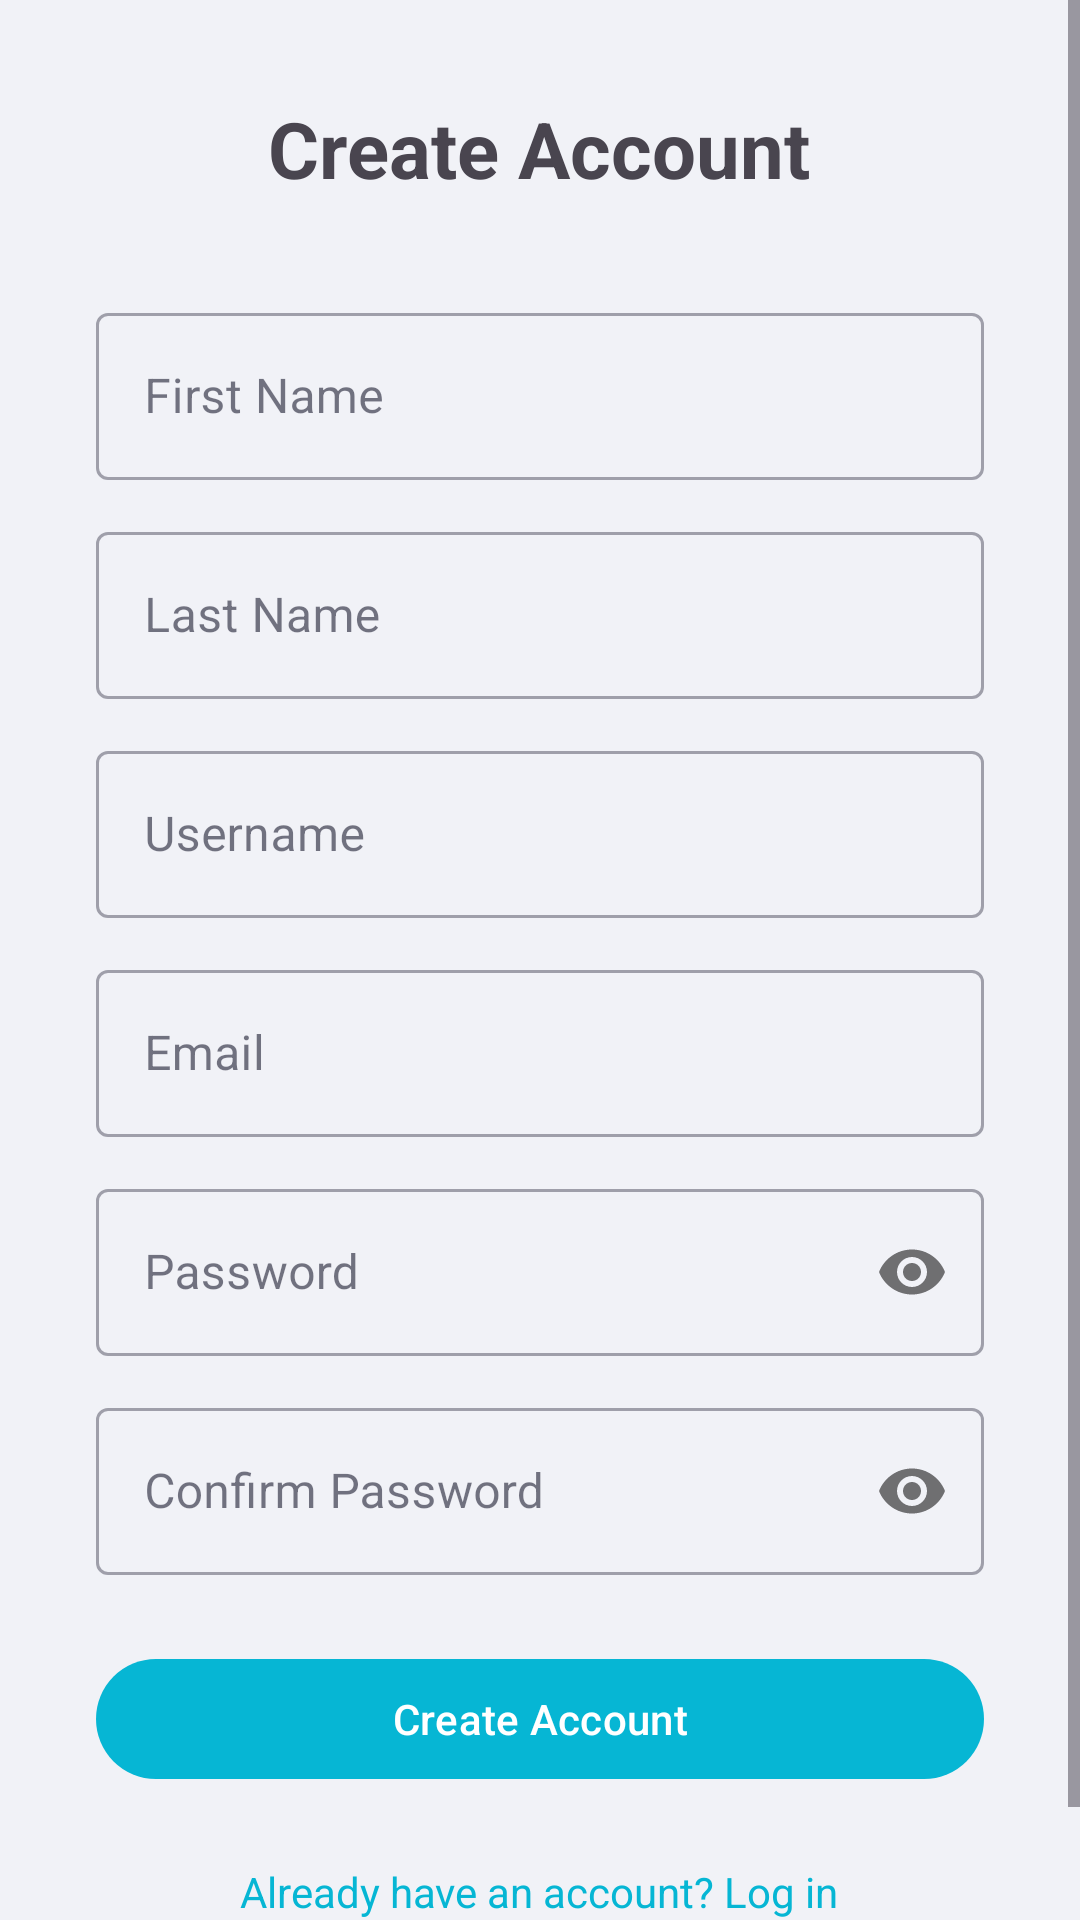

This screen was rendered from an Android layout file. Write that file and the resources it references.
<!-- AndroidManifest.xml: application theme Theme.IdleReservations -->
<!-- res/layout/activity_register.xml -->
<?xml version="1.0" encoding="utf-8"?>
<ScrollView xmlns:android="http://schemas.android.com/apk/res/android"
    xmlns:app="http://schemas.android.com/apk/res-auto"
    android:layout_width="match_parent"
    android:layout_height="match_parent">

    <LinearLayout
        android:layout_width="match_parent"
        android:layout_height="wrap_content"
        android:orientation="vertical"
        android:gravity="center_horizontal"
        android:padding="32dp">

        <TextView
            android:layout_width="wrap_content"
            android:layout_height="wrap_content"
            android:text="Create Account"
            android:textSize="26sp"
            android:textStyle="bold"
            android:layout_marginBottom="32dp" />

        <com.google.android.material.textfield.TextInputLayout
            android:layout_width="match_parent"
            android:layout_height="wrap_content"
            android:hint="First Name"
            style="@style/Widget.MaterialComponents.TextInputLayout.OutlinedBox"
            android:layout_marginBottom="12dp">
            <com.google.android.material.textfield.TextInputEditText
                android:id="@+id/etFirstName"
                android:layout_width="match_parent"
                android:layout_height="wrap_content"
                android:inputType="textPersonName" />
        </com.google.android.material.textfield.TextInputLayout>

        <com.google.android.material.textfield.TextInputLayout
            android:layout_width="match_parent"
            android:layout_height="wrap_content"
            android:hint="Last Name"
            style="@style/Widget.MaterialComponents.TextInputLayout.OutlinedBox"
            android:layout_marginBottom="12dp">
            <com.google.android.material.textfield.TextInputEditText
                android:id="@+id/etLastName"
                android:layout_width="match_parent"
                android:layout_height="wrap_content"
                android:inputType="textPersonName" />
        </com.google.android.material.textfield.TextInputLayout>

        <com.google.android.material.textfield.TextInputLayout
            android:layout_width="match_parent"
            android:layout_height="wrap_content"
            android:hint="Username"
            style="@style/Widget.MaterialComponents.TextInputLayout.OutlinedBox"
            android:layout_marginBottom="12dp">
            <com.google.android.material.textfield.TextInputEditText
                android:id="@+id/etUsername"
                android:layout_width="match_parent"
                android:layout_height="wrap_content"
                android:inputType="text" />
        </com.google.android.material.textfield.TextInputLayout>

        <com.google.android.material.textfield.TextInputLayout
            android:layout_width="match_parent"
            android:layout_height="wrap_content"
            android:hint="Email"
            style="@style/Widget.MaterialComponents.TextInputLayout.OutlinedBox"
            android:layout_marginBottom="12dp">
            <com.google.android.material.textfield.TextInputEditText
                android:id="@+id/etEmail"
                android:layout_width="match_parent"
                android:layout_height="wrap_content"
                android:inputType="textEmailAddress" />
        </com.google.android.material.textfield.TextInputLayout>

        <com.google.android.material.textfield.TextInputLayout
            android:layout_width="match_parent"
            android:layout_height="wrap_content"
            android:hint="Password"
            style="@style/Widget.MaterialComponents.TextInputLayout.OutlinedBox"
            app:passwordToggleEnabled="true"
            android:layout_marginBottom="12dp">
            <com.google.android.material.textfield.TextInputEditText
                android:id="@+id/etPassword"
                android:layout_width="match_parent"
                android:layout_height="wrap_content"
                android:inputType="textPassword" />
        </com.google.android.material.textfield.TextInputLayout>

        <com.google.android.material.textfield.TextInputLayout
            android:layout_width="match_parent"
            android:layout_height="wrap_content"
            android:hint="Confirm Password"
            style="@style/Widget.MaterialComponents.TextInputLayout.OutlinedBox"
            app:passwordToggleEnabled="true"
            android:layout_marginBottom="24dp">
            <com.google.android.material.textfield.TextInputEditText
                android:id="@+id/etConfirmPassword"
                android:layout_width="match_parent"
                android:layout_height="wrap_content"
                android:inputType="textPassword" />
        </com.google.android.material.textfield.TextInputLayout>

        <com.google.android.material.button.MaterialButton
            android:id="@+id/btnRegister"
            android:layout_width="match_parent"
            android:layout_height="wrap_content"
            android:text="Create Account" />

        <ProgressBar
            android:id="@+id/progressBar"
            android:layout_width="wrap_content"
            android:layout_height="wrap_content"
            android:layout_marginTop="16dp"
            android:visibility="gone" />

        <TextView
            android:id="@+id/tvLogin"
            android:layout_width="wrap_content"
            android:layout_height="wrap_content"
            android:layout_marginTop="16dp"
            android:text="Already have an account? Log in"
            android:textColor="?attr/colorPrimary"
            android:clickable="true"
            android:focusable="true"
            android:background="?attr/selectableItemBackground"
            android:padding="8dp" />

    </LinearLayout>
</ScrollView>
<!-- resources referenced by this layout -->
<resources>
  <style name="Theme.IdleReservations" parent="Base.Theme.IdleReservations" />
  <style name="Base.Theme.IdleReservations" parent="Theme.Material3.Light.NoActionBar">
          
          <item name="colorPrimary">@color/idle_cyan</item>
          <item name="colorOnPrimary">@color/white</item>
          <item name="colorPrimaryContainer">@color/idle_cyan_light</item>
          <item name="colorOnPrimaryContainer">@color/idle_cyan_dark</item>
  
          <item name="colorSecondary">@color/idle_purple</item>
          <item name="colorOnSecondary">@color/white</item>
          <item name="colorSecondaryContainer">@color/idle_purple_light</item>
          <item name="colorOnSecondaryContainer">@color/idle_purple_dark</item>
  
          <item name="colorTertiary">@color/idle_purple</item>
          <item name="colorOnTertiary">@color/white</item>
  
          
          <item name="android:colorBackground">@color/idle_background</item>
          <item name="colorSurface">@color/idle_surface</item>
          <item name="colorOnSurface">@color/idle_text_primary</item>
          <item name="colorSurfaceVariant">@color/idle_surface_variant</item>
          <item name="colorOnSurfaceVariant">@color/idle_text_secondary</item>
          <item name="colorOnBackground">@color/idle_text_primary</item>
  
          
          <item name="android:statusBarColor">@color/idle_navy</item>
          <item name="android:navigationBarColor">@color/idle_navy</item>
          <item name="android:windowLightStatusBar" tools:targetApi="23">false</item>
      </style>
  <color name="idle_cyan">#06B6D4</color>
  <color name="white">#FFFFFFFF</color>
  <color name="idle_cyan_light">#CFFAFE</color>
  <color name="idle_cyan_dark">#0E7490</color>
  <color name="idle_purple">#8B5CF6</color>
  <color name="idle_purple_light">#EDE9FE</color>
  <color name="idle_purple_dark">#6D28D9</color>
  <color name="idle_background">#F1F2F7</color>
  <color name="idle_surface">#FFFFFF</color>
  <color name="idle_text_primary">#1A1A2E</color>
  <color name="idle_surface_variant">#E8E9F0</color>
  <color name="idle_text_secondary">#6B7280</color>
  <color name="idle_navy">#1A1A2E</color>
</resources>
